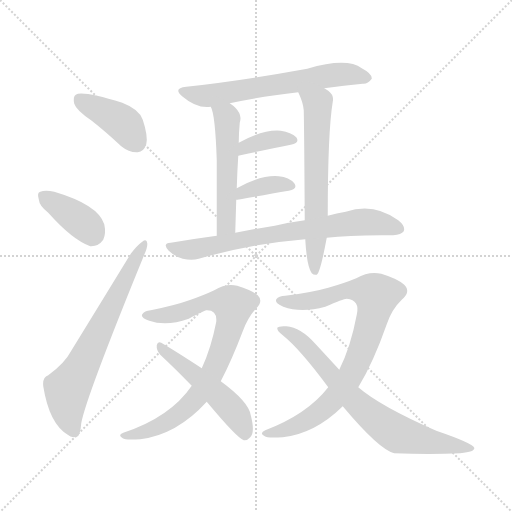
t = 0.00 s
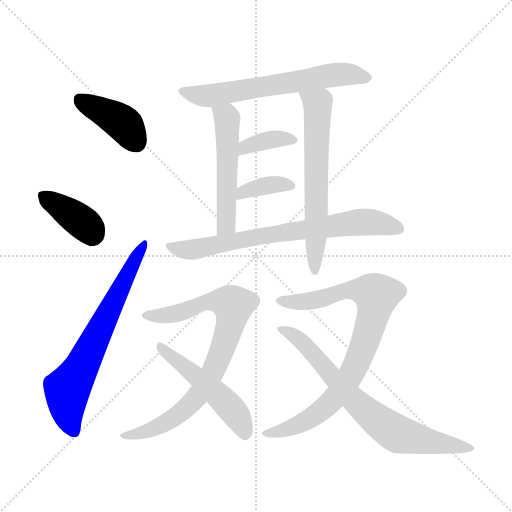
t = 1.90 s
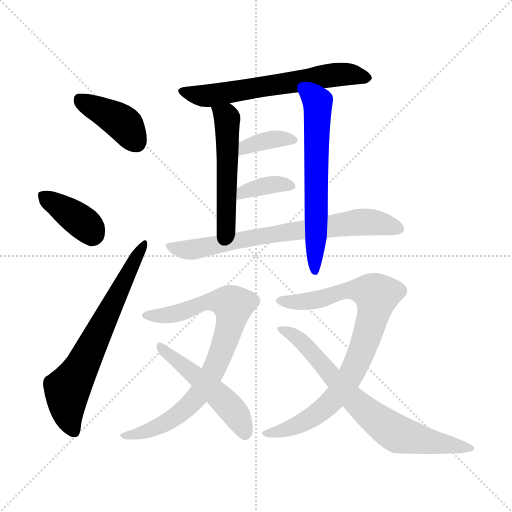
t = 3.79 s
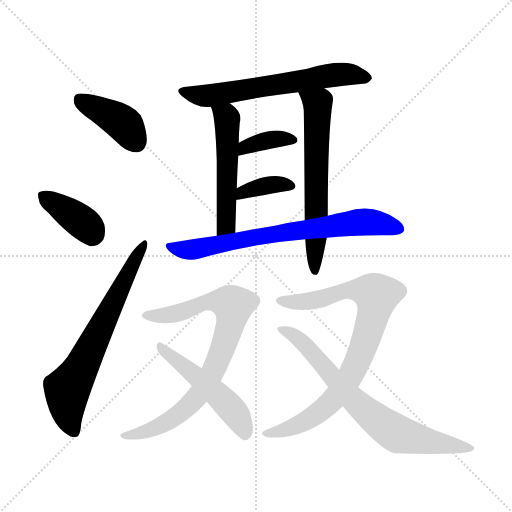
t = 5.69 s
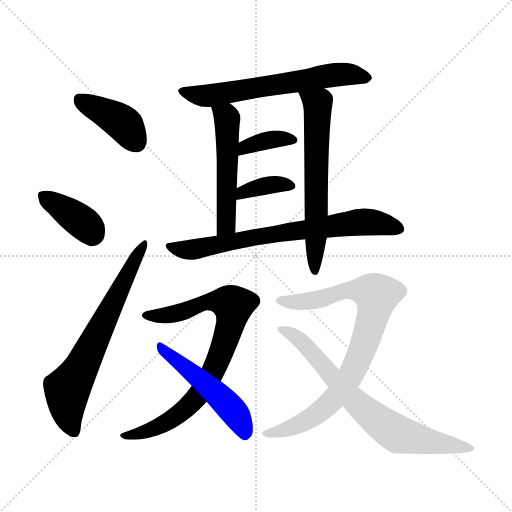
t = 7.59 s
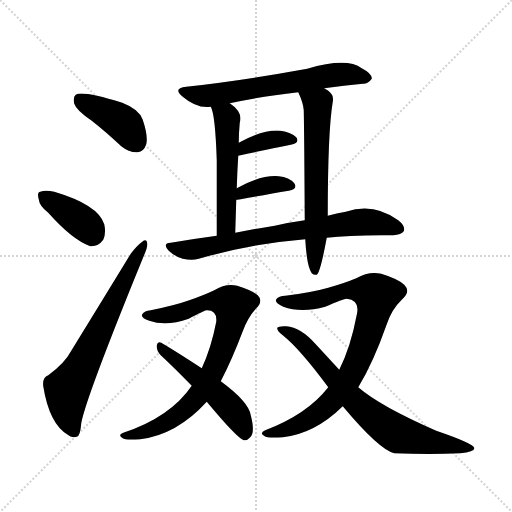
t = 9.48 s

The animated SVG that drew these frames (rendered in a browser with its animation timeline set to each time). Animation: 13 CSS @keyframes rules; one cycle of 9.48 s.

<svg version="1.1" viewBox="0 0 1024 1024" xmlns="http://www.w3.org/2000/svg">
  <g stroke="lightgray" stroke-dasharray="1,1" stroke-width="1" transform="scale(4, 4)">
    <line x1="0" y1="0" x2="256" y2="256"></line>
    <line x1="256" y1="0" x2="0" y2="256"></line>
    <line x1="128" y1="0" x2="128" y2="256"></line>
    <line x1="0" y1="128" x2="256" y2="128"></line>
  </g>
<g transform="scale(1, -1) translate(0, -900)">
   <style type="text/css">
    @keyframes keyframes0 {
      from {
       stroke: blue;
       stroke-dashoffset: 403;
       stroke-width: 128;
       }
       57% {
       animation-timing-function: step-end;
       stroke: blue;
       stroke-dashoffset: 0;
       stroke-width: 128;
       }
       to {
       stroke: black;
       stroke-width: 1024;
       }
       }
       #make-me-a-hanzi-animation-0 {
         animation: keyframes0 0.577962s both;
         animation-delay: 0.000000s;
         animation-timing-function: linear;
       }
    @keyframes keyframes1 {
      from {
       stroke: blue;
       stroke-dashoffset: 381;
       stroke-width: 128;
       }
       55% {
       animation-timing-function: step-end;
       stroke: blue;
       stroke-dashoffset: 0;
       stroke-width: 128;
       }
       to {
       stroke: black;
       stroke-width: 1024;
       }
       }
       #make-me-a-hanzi-animation-1 {
         animation: keyframes1 0.560059s both;
         animation-delay: 0.577962s;
         animation-timing-function: linear;
       }
    @keyframes keyframes2 {
      from {
       stroke: blue;
       stroke-dashoffset: 669;
       stroke-width: 128;
       }
       69% {
       animation-timing-function: step-end;
       stroke: blue;
       stroke-dashoffset: 0;
       stroke-width: 128;
       }
       to {
       stroke: black;
       stroke-width: 1024;
       }
       }
       #make-me-a-hanzi-animation-2 {
         animation: keyframes2 0.794434s both;
         animation-delay: 1.138021s;
         animation-timing-function: linear;
       }
    @keyframes keyframes3 {
      from {
       stroke: blue;
       stroke-dashoffset: 627;
       stroke-width: 128;
       }
       67% {
       animation-timing-function: step-end;
       stroke: blue;
       stroke-dashoffset: 0;
       stroke-width: 128;
       }
       to {
       stroke: black;
       stroke-width: 1024;
       }
       }
       #make-me-a-hanzi-animation-3 {
         animation: keyframes3 0.760254s both;
         animation-delay: 1.932454s;
         animation-timing-function: linear;
       }
    @keyframes keyframes4 {
      from {
       stroke: blue;
       stroke-dashoffset: 522;
       stroke-width: 128;
       }
       63% {
       animation-timing-function: step-end;
       stroke: blue;
       stroke-dashoffset: 0;
       stroke-width: 128;
       }
       to {
       stroke: black;
       stroke-width: 1024;
       }
       }
       #make-me-a-hanzi-animation-4 {
         animation: keyframes4 0.674805s both;
         animation-delay: 2.692708s;
         animation-timing-function: linear;
       }
    @keyframes keyframes5 {
      from {
       stroke: blue;
       stroke-dashoffset: 629;
       stroke-width: 128;
       }
       67% {
       animation-timing-function: step-end;
       stroke: blue;
       stroke-dashoffset: 0;
       stroke-width: 128;
       }
       to {
       stroke: black;
       stroke-width: 1024;
       }
       }
       #make-me-a-hanzi-animation-5 {
         animation: keyframes5 0.761882s both;
         animation-delay: 3.367513s;
         animation-timing-function: linear;
       }
    @keyframes keyframes6 {
      from {
       stroke: blue;
       stroke-dashoffset: 367;
       stroke-width: 128;
       }
       54% {
       animation-timing-function: step-end;
       stroke: blue;
       stroke-dashoffset: 0;
       stroke-width: 128;
       }
       to {
       stroke: black;
       stroke-width: 1024;
       }
       }
       #make-me-a-hanzi-animation-6 {
         animation: keyframes6 0.548665s both;
         animation-delay: 4.129395s;
         animation-timing-function: linear;
       }
    @keyframes keyframes7 {
      from {
       stroke: blue;
       stroke-dashoffset: 365;
       stroke-width: 128;
       }
       54% {
       animation-timing-function: step-end;
       stroke: blue;
       stroke-dashoffset: 0;
       stroke-width: 128;
       }
       to {
       stroke: black;
       stroke-width: 1024;
       }
       }
       #make-me-a-hanzi-animation-7 {
         animation: keyframes7 0.547038s both;
         animation-delay: 4.678060s;
         animation-timing-function: linear;
       }
    @keyframes keyframes8 {
      from {
       stroke: blue;
       stroke-dashoffset: 722;
       stroke-width: 128;
       }
       70% {
       animation-timing-function: step-end;
       stroke: blue;
       stroke-dashoffset: 0;
       stroke-width: 128;
       }
       to {
       stroke: black;
       stroke-width: 1024;
       }
       }
       #make-me-a-hanzi-animation-8 {
         animation: keyframes8 0.837565s both;
         animation-delay: 5.225098s;
         animation-timing-function: linear;
       }
    @keyframes keyframes9 {
      from {
       stroke: blue;
       stroke-dashoffset: 802;
       stroke-width: 128;
       }
       72% {
       animation-timing-function: step-end;
       stroke: blue;
       stroke-dashoffset: 0;
       stroke-width: 128;
       }
       to {
       stroke: black;
       stroke-width: 1024;
       }
       }
       #make-me-a-hanzi-animation-9 {
         animation: keyframes9 0.902669s both;
         animation-delay: 6.062663s;
         animation-timing-function: linear;
       }
    @keyframes keyframes10 {
      from {
       stroke: blue;
       stroke-dashoffset: 503;
       stroke-width: 128;
       }
       62% {
       animation-timing-function: step-end;
       stroke: blue;
       stroke-dashoffset: 0;
       stroke-width: 128;
       }
       to {
       stroke: black;
       stroke-width: 1024;
       }
       }
       #make-me-a-hanzi-animation-10 {
         animation: keyframes10 0.659342s both;
         animation-delay: 6.965332s;
         animation-timing-function: linear;
       }
    @keyframes keyframes11 {
      from {
       stroke: blue;
       stroke-dashoffset: 835;
       stroke-width: 128;
       }
       73% {
       animation-timing-function: step-end;
       stroke: blue;
       stroke-dashoffset: 0;
       stroke-width: 128;
       }
       to {
       stroke: black;
       stroke-width: 1024;
       }
       }
       #make-me-a-hanzi-animation-11 {
         animation: keyframes11 0.929525s both;
         animation-delay: 7.624674s;
         animation-timing-function: linear;
       }
    @keyframes keyframes12 {
      from {
       stroke: blue;
       stroke-dashoffset: 725;
       stroke-width: 128;
       }
       70% {
       animation-timing-function: step-end;
       stroke: blue;
       stroke-dashoffset: 0;
       stroke-width: 128;
       }
       to {
       stroke: black;
       stroke-width: 1024;
       }
       }
       #make-me-a-hanzi-animation-12 {
         animation: keyframes12 0.840007s both;
         animation-delay: 8.554199s;
         animation-timing-function: linear;
       }
</style>
<path d="M 183.5 658.5 Q 211.5 636.5 242.5 607.5 Q 258.5 594.5 275.5 595.5 Q 287.5 596.5 292.5 611.5 Q 296.5 627.5 285.5 660.5 Q 278.5 681.5 244.5 694.5 Q 163.5 719.5 151.5 710.5 Q 145.5 706.5 148.5 692.5 Q 152.5 679.5 183.5 658.5 Z" fill="lightgray"></path> 
<path d="M 96.5 474.5 Q 144.5 420.5 180.5 407.5 Q 196.5 406.5 206.5 420.5 Q 212.5 433.5 208.5 451.5 Q 196.5 490.5 108.5 516.5 Q 90.5 520.5 80.5 516.5 Q 73.5 515.5 77.5 501.5 Q 78.5 488.5 96.5 474.5 Z" fill="lightgray"></path> 
<path d="M 96.5 149.5 Q 84.5 145.5 86.5 127.5 Q 98.5 52.5 135.5 30.5 Q 142.5 23.5 153.5 26.5 Q 160.5 27.5 162.5 53.5 Q 171.5 104.5 288.5 390.5 Q 295.5 406.5 294.5 413.5 Q 293.5 423.5 284.5 416.5 Q 274.5 409.5 261.5 392.5 Q 198.5 289.5 142.5 198.5 Q 129.5 173.5 96.5 149.5 Z" fill="lightgray"></path> 
<path d="M 648.5 723.5 Q 688.5 729.5 725.5 732.5 Q 735.5 731.5 743.5 742.5 Q 744.5 752.5 723.5 763.5 Q 693.5 785.5 614.5 762.5 Q 482.5 738.5 372.5 726.5 Q 344.5 723.5 365.5 706.5 Q 393.5 682.5 421.5 686.5 L 459.5 693.5 Q 517.5 706.5 596.5 715.5 L 648.5 723.5 Z" fill="lightgray"></path> 
<path d="M 421.5 686.5 Q 430.5 671.5 433.5 579.5 Q 433.5 525.5 433.5 428.5 C 433.5 398.5 469.5 404.5 470.5 434.5 Q 471.5 468.5 472.5 500.5 L 473.5 523.5 Q 474.5 557.5 476.5 588.5 L 477.5 614.5 Q 477.5 633.5 479.5 654.5 Q 486.5 675.5 459.5 693.5 C 435.5 711.5 410.5 714.5 421.5 686.5 Z" fill="lightgray"></path> 
<path d="M 655.5 468.5 Q 655.5 636.5 665.5 696.5 Q 668.5 709.5 656.5 718.5 Q 652.5 721.5 648.5 723.5 C 623.5 740.5 584.5 743.5 596.5 715.5 Q 606.5 694.5 607.5 679.5 Q 608.5 628.5 609.5 459.5 L 610.5 421.5 Q 613.5 367.5 623.5 353.5 Q 627.5 349.5 633.5 350.5 Q 640.5 354.5 653.5 424.5 L 655.5 468.5 Z" fill="lightgray"></path> 
<path d="M 476.5 588.5 Q 536.5 601.5 581.5 610.5 Q 600.5 614.5 592.5 625.5 Q 582.5 635.5 561.5 638.5 Q 525.5 641.5 477.5 614.5 C 451.5 599.5 447.5 582.5 476.5 588.5 Z" fill="lightgray"></path> 
<path d="M 472.5 500.5 Q 473.5 500.5 481.5 501.5 Q 536.5 511.5 577.5 518.5 Q 596.5 522.5 588.5 533.5 Q 578.5 545.5 557.5 547.5 Q 521.5 550.5 473.5 523.5 C 447.5 508.5 442.5 497.5 472.5 500.5 Z" fill="lightgray"></path> 
<path d="M 653.5 424.5 Q 701.5 430.5 786.5 429.5 Q 802.5 430.5 807.5 437.5 Q 811.5 447.5 796.5 459.5 Q 747.5 495.5 691.5 476.5 Q 673.5 473.5 655.5 468.5 L 609.5 459.5 Q 579.5 455.5 549.5 448.5 Q 510.5 442.5 470.5 434.5 L 433.5 428.5 Q 388.5 422.5 341.5 414.5 Q 323.5 413.5 337.5 398.5 Q 350.5 386.5 365.5 382.5 Q 383.5 378.5 397.5 382.5 Q 500.5 412.5 610.5 421.5 L 653.5 424.5 Z" fill="lightgray"></path> 
<path d="M 441.5 137.5 Q 463.5 179.5 485.5 237.5 Q 495.5 264.5 511.5 282.5 Q 527.5 297.5 515.5 309.5 Q 503.5 319.5 474.5 328.5 Q 452.5 334.5 428.5 319.5 Q 407.5 309.5 378.5 299.5 Q 350.5 289.5 301.5 279.5 Q 288.5 278.5 284.5 271.5 Q 280.5 264.5 298.5 258.5 Q 332.5 246.5 377.5 262.5 Q 407.5 278.5 412.5 279.5 Q 434.5 280.5 432.5 256.5 Q 422.5 204.5 403.5 163.5 L 383.5 128.5 Q 340.5 65.5 246.5 34.5 Q 234.5 30.5 245.5 23.5 Q 249.5 19.5 280.5 21.5 Q 353.5 30.5 413.5 96.5 L 441.5 137.5 Z" fill="lightgray"></path> 
<path d="M 413.5 96.5 Q 473.5 24.5 487.5 19.5 Q 494.5 18.5 500.5 25.5 Q 510.5 35.5 501.5 69.5 Q 497.5 96.5 441.5 137.5 L 403.5 163.5 Q 351.5 197.5 322.5 214.5 Q 315.5 218.5 313.5 209.5 Q 312.5 199.5 320.5 190.5 Q 350.5 162.5 383.5 128.5 L 413.5 96.5 Z" fill="lightgray"></path> 
<path d="M 656.5 125.5 Q 614.5 71.5 530.5 39.5 Q 517.5 33.5 529.5 27.5 Q 533.5 23.5 565.5 25.5 Q 629.5 32.5 685.5 87.5 L 716.5 125.5 Q 746.5 174.5 773.5 251.5 Q 783.5 281.5 803.5 300.5 Q 822.5 316.5 808.5 330.5 Q 795.5 342.5 762.5 352.5 Q 738.5 358.5 712.5 343.5 Q 688.5 333.5 656.5 324.5 Q 625.5 315.5 570.5 308.5 Q 557.5 308.5 552.5 301.5 Q 548.5 294.5 566.5 286.5 Q 602.5 273.5 650.5 286.5 Q 686.5 302.5 693.5 302.5 Q 720.5 299.5 713.5 270.5 Q 701.5 206.5 678.5 160.5 L 656.5 125.5 Z" fill="lightgray"></path> 
<path d="M 685.5 87.5 Q 758.5 0.5 788.5 -6.5 Q 860.5 -9.5 920.5 -6.5 Q 950.5 -3.5 948.5 4.5 Q 945.5 13.5 872.5 38.5 Q 760.5 87.5 716.5 125.5 L 678.5 160.5 Q 656.5 184.5 631.5 211.5 Q 601.5 245.5 572.5 247.5 Q 557.5 248.5 554.5 244.5 Q 553.5 238.5 565.5 229.5 Q 599.5 202.5 656.5 125.5 L 685.5 87.5 Z" fill="lightgray"></path> 
      <clipPath id="make-me-a-hanzi-clip-0">
      <path d="M 183.5 658.5 Q 211.5 636.5 242.5 607.5 Q 258.5 594.5 275.5 595.5 Q 287.5 596.5 292.5 611.5 Q 296.5 627.5 285.5 660.5 Q 278.5 681.5 244.5 694.5 Q 163.5 719.5 151.5 710.5 Q 145.5 706.5 148.5 692.5 Q 152.5 679.5 183.5 658.5 Z" fill="lightgray"></path>
      </clipPath>
      <path clip-path="url(#make-me-a-hanzi-clip-0)" d="M 157.5 702.5 L 245.5 653.5 L 272.5 615.5 " fill="none" id="make-me-a-hanzi-animation-0" stroke-dasharray="275 550" stroke-linecap="round"></path>

      <clipPath id="make-me-a-hanzi-clip-1">
      <path d="M 96.5 474.5 Q 144.5 420.5 180.5 407.5 Q 196.5 406.5 206.5 420.5 Q 212.5 433.5 208.5 451.5 Q 196.5 490.5 108.5 516.5 Q 90.5 520.5 80.5 516.5 Q 73.5 515.5 77.5 501.5 Q 78.5 488.5 96.5 474.5 Z" fill="lightgray"></path>
      </clipPath>
      <path clip-path="url(#make-me-a-hanzi-clip-1)" d="M 88.5 507.5 L 163.5 456.5 L 180.5 440.5 L 183.5 429.5 " fill="none" id="make-me-a-hanzi-animation-1" stroke-dasharray="253 506" stroke-linecap="round"></path>

      <clipPath id="make-me-a-hanzi-clip-2">
      <path d="M 96.5 149.5 Q 84.5 145.5 86.5 127.5 Q 98.5 52.5 135.5 30.5 Q 142.5 23.5 153.5 26.5 Q 160.5 27.5 162.5 53.5 Q 171.5 104.5 288.5 390.5 Q 295.5 406.5 294.5 413.5 Q 293.5 423.5 284.5 416.5 Q 274.5 409.5 261.5 392.5 Q 198.5 289.5 142.5 198.5 Q 129.5 173.5 96.5 149.5 Z" fill="lightgray"></path>
      </clipPath>
      <path clip-path="url(#make-me-a-hanzi-clip-2)" d="M 147.5 36.5 L 136.5 67.5 L 134.5 120.5 L 287.5 409.5 " fill="none" id="make-me-a-hanzi-animation-2" stroke-dasharray="541 1082" stroke-linecap="round"></path>

      <clipPath id="make-me-a-hanzi-clip-3">
      <path d="M 648.5 723.5 Q 688.5 729.5 725.5 732.5 Q 735.5 731.5 743.5 742.5 Q 744.5 752.5 723.5 763.5 Q 693.5 785.5 614.5 762.5 Q 482.5 738.5 372.5 726.5 Q 344.5 723.5 365.5 706.5 Q 393.5 682.5 421.5 686.5 L 459.5 693.5 Q 517.5 706.5 596.5 715.5 L 648.5 723.5 Z" fill="lightgray"></path>
      </clipPath>
      <path clip-path="url(#make-me-a-hanzi-clip-3)" d="M 367.5 717.5 L 410.5 708.5 L 666.5 750.5 L 733.5 744.5 " fill="none" id="make-me-a-hanzi-animation-3" stroke-dasharray="499 998" stroke-linecap="round"></path>

      <clipPath id="make-me-a-hanzi-clip-4">
      <path d="M 421.5 686.5 Q 430.5 671.5 433.5 579.5 Q 433.5 525.5 433.5 428.5 C 433.5 398.5 469.5 404.5 470.5 434.5 Q 471.5 468.5 472.5 500.5 L 473.5 523.5 Q 474.5 557.5 476.5 588.5 L 477.5 614.5 Q 477.5 633.5 479.5 654.5 Q 486.5 675.5 459.5 693.5 C 435.5 711.5 410.5 714.5 421.5 686.5 Z" fill="lightgray"></path>
      </clipPath>
      <path clip-path="url(#make-me-a-hanzi-clip-4)" d="M 428.5 685.5 L 454.5 662.5 L 452.5 450.5 L 438.5 437.5 " fill="none" id="make-me-a-hanzi-animation-4" stroke-dasharray="394 788" stroke-linecap="round"></path>

      <clipPath id="make-me-a-hanzi-clip-5">
      <path d="M 655.5 468.5 Q 655.5 636.5 665.5 696.5 Q 668.5 709.5 656.5 718.5 Q 652.5 721.5 648.5 723.5 C 623.5 740.5 584.5 743.5 596.5 715.5 Q 606.5 694.5 607.5 679.5 Q 608.5 628.5 609.5 459.5 L 610.5 421.5 Q 613.5 367.5 623.5 353.5 Q 627.5 349.5 633.5 350.5 Q 640.5 354.5 653.5 424.5 L 655.5 468.5 Z" fill="lightgray"></path>
      </clipPath>
      <path clip-path="url(#make-me-a-hanzi-clip-5)" d="M 603.5 710.5 L 635.5 692.5 L 629.5 356.5 " fill="none" id="make-me-a-hanzi-animation-5" stroke-dasharray="501 1002" stroke-linecap="round"></path>

      <clipPath id="make-me-a-hanzi-clip-6">
      <path d="M 476.5 588.5 Q 536.5 601.5 581.5 610.5 Q 600.5 614.5 592.5 625.5 Q 582.5 635.5 561.5 638.5 Q 525.5 641.5 477.5 614.5 C 451.5 599.5 447.5 582.5 476.5 588.5 Z" fill="lightgray"></path>
      </clipPath>
      <path clip-path="url(#make-me-a-hanzi-clip-6)" d="M 483.5 594.5 L 491.5 607.5 L 520.5 616.5 L 564.5 623.5 L 584.5 619.5 " fill="none" id="make-me-a-hanzi-animation-6" stroke-dasharray="239 478" stroke-linecap="round"></path>

      <clipPath id="make-me-a-hanzi-clip-7">
      <path d="M 472.5 500.5 Q 473.5 500.5 481.5 501.5 Q 536.5 511.5 577.5 518.5 Q 596.5 522.5 588.5 533.5 Q 578.5 545.5 557.5 547.5 Q 521.5 550.5 473.5 523.5 C 447.5 508.5 442.5 497.5 472.5 500.5 Z" fill="lightgray"></path>
      </clipPath>
      <path clip-path="url(#make-me-a-hanzi-clip-7)" d="M 476.5 506.5 L 501.5 520.5 L 540.5 530.5 L 580.5 527.5 " fill="none" id="make-me-a-hanzi-animation-7" stroke-dasharray="237 474" stroke-linecap="round"></path>

      <clipPath id="make-me-a-hanzi-clip-8">
      <path d="M 653.5 424.5 Q 701.5 430.5 786.5 429.5 Q 802.5 430.5 807.5 437.5 Q 811.5 447.5 796.5 459.5 Q 747.5 495.5 691.5 476.5 Q 673.5 473.5 655.5 468.5 L 609.5 459.5 Q 579.5 455.5 549.5 448.5 Q 510.5 442.5 470.5 434.5 L 433.5 428.5 Q 388.5 422.5 341.5 414.5 Q 323.5 413.5 337.5 398.5 Q 350.5 386.5 365.5 382.5 Q 383.5 378.5 397.5 382.5 Q 500.5 412.5 610.5 421.5 L 653.5 424.5 Z" fill="lightgray"></path>
      </clipPath>
      <path clip-path="url(#make-me-a-hanzi-clip-8)" d="M 339.5 406.5 L 389.5 401.5 L 560.5 434.5 L 718.5 456.5 L 765.5 452.5 L 798.5 442.5 " fill="none" id="make-me-a-hanzi-animation-8" stroke-dasharray="594 1188" stroke-linecap="round"></path>

      <clipPath id="make-me-a-hanzi-clip-9">
      <path d="M 441.5 137.5 Q 463.5 179.5 485.5 237.5 Q 495.5 264.5 511.5 282.5 Q 527.5 297.5 515.5 309.5 Q 503.5 319.5 474.5 328.5 Q 452.5 334.5 428.5 319.5 Q 407.5 309.5 378.5 299.5 Q 350.5 289.5 301.5 279.5 Q 288.5 278.5 284.5 271.5 Q 280.5 264.5 298.5 258.5 Q 332.5 246.5 377.5 262.5 Q 407.5 278.5 412.5 279.5 Q 434.5 280.5 432.5 256.5 Q 422.5 204.5 403.5 163.5 L 383.5 128.5 Q 340.5 65.5 246.5 34.5 Q 234.5 30.5 245.5 23.5 Q 249.5 19.5 280.5 21.5 Q 353.5 30.5 413.5 96.5 L 441.5 137.5 Z" fill="lightgray"></path>
      </clipPath>
      <path clip-path="url(#make-me-a-hanzi-clip-9)" d="M 291.5 269.5 L 349.5 272.5 L 417.5 296.5 L 449.5 296.5 L 466.5 288.5 L 457.5 239.5 L 436.5 179.5 L 392.5 104.5 L 335.5 56.5 L 298.5 38.5 L 250.5 28.5 " fill="none" id="make-me-a-hanzi-animation-9" stroke-dasharray="674 1348" stroke-linecap="round"></path>

      <clipPath id="make-me-a-hanzi-clip-10">
      <path d="M 413.5 96.5 Q 473.5 24.5 487.5 19.5 Q 494.5 18.5 500.5 25.5 Q 510.5 35.5 501.5 69.5 Q 497.5 96.5 441.5 137.5 L 403.5 163.5 Q 351.5 197.5 322.5 214.5 Q 315.5 218.5 313.5 209.5 Q 312.5 199.5 320.5 190.5 Q 350.5 162.5 383.5 128.5 L 413.5 96.5 Z" fill="lightgray"></path>
      </clipPath>
      <path clip-path="url(#make-me-a-hanzi-clip-10)" d="M 321.5 205.5 L 448.5 98.5 L 481.5 55.5 L 490.5 30.5 " fill="none" id="make-me-a-hanzi-animation-10" stroke-dasharray="375 750" stroke-linecap="round"></path>

      <clipPath id="make-me-a-hanzi-clip-11">
      <path d="M 656.5 125.5 Q 614.5 71.5 530.5 39.5 Q 517.5 33.5 529.5 27.5 Q 533.5 23.5 565.5 25.5 Q 629.5 32.5 685.5 87.5 L 716.5 125.5 Q 746.5 174.5 773.5 251.5 Q 783.5 281.5 803.5 300.5 Q 822.5 316.5 808.5 330.5 Q 795.5 342.5 762.5 352.5 Q 738.5 358.5 712.5 343.5 Q 688.5 333.5 656.5 324.5 Q 625.5 315.5 570.5 308.5 Q 557.5 308.5 552.5 301.5 Q 548.5 294.5 566.5 286.5 Q 602.5 273.5 650.5 286.5 Q 686.5 302.5 693.5 302.5 Q 720.5 299.5 713.5 270.5 Q 701.5 206.5 678.5 160.5 L 656.5 125.5 Z" fill="lightgray"></path>
      </clipPath>
      <path clip-path="url(#make-me-a-hanzi-clip-11)" d="M 559.5 299.5 L 624.5 298.5 L 698.5 320.5 L 732.5 318.5 L 753.5 308.5 L 721.5 192.5 L 704.5 154.5 L 664.5 97.5 L 606.5 55.5 L 556.5 35.5 L 534.5 33.5 " fill="none" id="make-me-a-hanzi-animation-11" stroke-dasharray="707 1414" stroke-linecap="round"></path>

      <clipPath id="make-me-a-hanzi-clip-12">
      <path d="M 685.5 87.5 Q 758.5 0.5 788.5 -6.5 Q 860.5 -9.5 920.5 -6.5 Q 950.5 -3.5 948.5 4.5 Q 945.5 13.5 872.5 38.5 Q 760.5 87.5 716.5 125.5 L 678.5 160.5 Q 656.5 184.5 631.5 211.5 Q 601.5 245.5 572.5 247.5 Q 557.5 248.5 554.5 244.5 Q 553.5 238.5 565.5 229.5 Q 599.5 202.5 656.5 125.5 L 685.5 87.5 Z" fill="lightgray"></path>
      </clipPath>
      <path clip-path="url(#make-me-a-hanzi-clip-12)" d="M 559.5 242.5 L 603.5 216.5 L 712.5 94.5 L 790.5 34.5 L 943.5 3.5 " fill="none" id="make-me-a-hanzi-animation-12" stroke-dasharray="597 1194" stroke-linecap="round"></path>

</g>
</svg>
